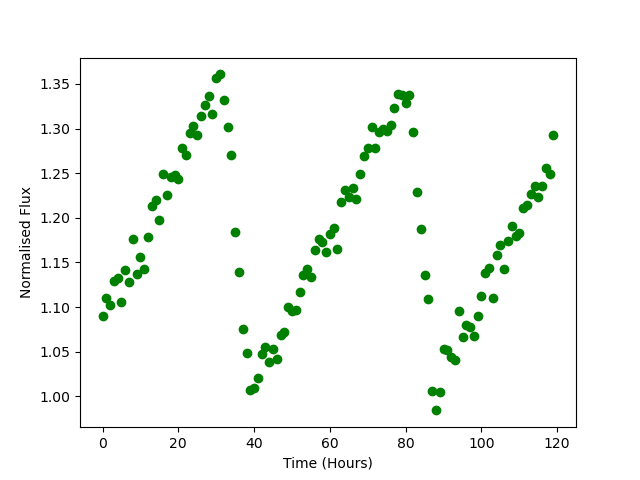

The table this chart was drawn from, first rows:
Time, Flux
0.0, 1.09
1.0, 1.111
2.0, 1.102
3.0, 1.129
4.0, 1.133
5.0, 1.105
6.0, 1.142
7.0, 1.128
8.0, 1.176
9.0, 1.137
10.0, 1.157
11.0, 1.143
12.0, 1.178
13.0, 1.213
14.0, 1.22
15.0, 1.198
16.0, 1.25
17.0, 1.225
18.0, 1.246
19.0, 1.248
20.0, 1.244
21.0, 1.278
22.0, 1.27
23.0, 1.295
24.0, 1.303
25.0, 1.293
26.0, 1.314
27.0, 1.327
28.0, 1.337
29.0, 1.316
30.0, 1.356
31.0, 1.361
32.0, 1.332
33.0, 1.302
34.0, 1.27
35.0, 1.184
36.0, 1.14
37.0, 1.075
38.0, 1.049
39.0, 1.007
40.0, 1.009
41.0, 1.02
42.0, 1.048
43.0, 1.055
44.0, 1.038
45.0, 1.053
46.0, 1.042
47.0, 1.069
48.0, 1.072
49.0, 1.1
50.0, 1.095
51.0, 1.096
52.0, 1.117
53.0, 1.136
54.0, 1.143
55.0, 1.134
56.0, 1.164
57.0, 1.176
58.0, 1.173
59.0, 1.161
... 60 more rows
